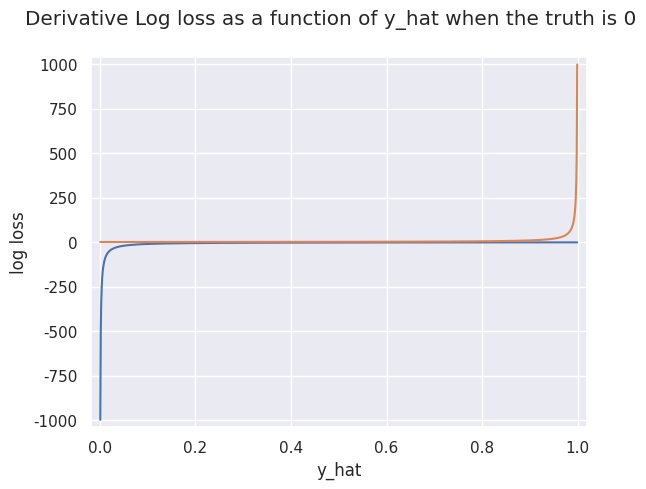

Reproduce this figure in Python.
'''
Created on 12 ago 2017

[redacted]
'''

'''
    Computes the derivative wrt y_hat of the log loss function
'''

import numpy as np
import matplotlib.pyplot as plt
import seaborn as sns
sns.set()

def der_log_loss(y_hat, y):
    value = -y/y_hat + (1 - y)/(1 - y_hat)
    return value

y = 1
y_hat = np.linspace(0, 1, int(1E3))
l = der_log_loss(y_hat, y)
_ = plt.plot(y_hat, l)
_ = plt.xlabel('y_hat')
_ = plt.ylabel('log loss')
_ = plt.suptitle("Derivative of Log loss as a function of y_hat when the truth is 1")
plt.margins(0.02)
plt.show()

y = 0
y_hat = np.linspace(0, 1, int(1E3))
l = der_log_loss(y_hat, y)
_ = plt.plot(y_hat, l)
_ = plt.xlabel('y_hat')
_ = plt.ylabel('log loss')
_ = plt.suptitle("Derivative Log loss as a function of y_hat when the truth is 0")
plt.margins(0.02)
plt.show()
